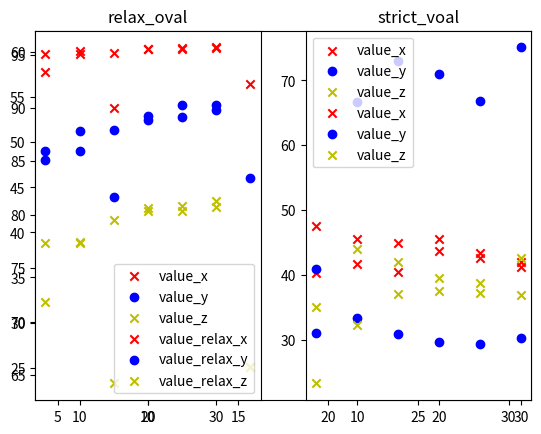

Python code for this plot:
"""
# 画图，用来展示数据和结果
"""
import matplotlib.pyplot as plt
from matplotlib.font_manager import FontProperties


# 椭圆脸严格模式下的数据 100棵树
value_x = [40.3, 41.66, 40.49, 45.57, 43.42, 41.18]
value_y = [40.9, 66.6, 73, 71, 66.8, 75.07]
value_z = [35.12, 43.94, 42, 39.57, 38.71, 42.56]

# 椭圆脸严格数据，第二部分
value_strict_x = [57.01, 59.22, 60.52, 60.15, 58.12, 57.01]
value_strict_y = [23.8, 23.24, 24.35, 27.31, 28.41, 29.15]
value_strict_z = [31.55, 40.59, 40.77, 39.67, 43.36, 43.73]


# 椭圆脸普通模式下的数据 5，10，15，20，25，30，35棵树
value_relax_x = [93.35, 95.3, 90, 95.5, 95.5, 95.66, 92.2]
value_relax_y = [85.14, 87.8, 81.7, 88.91, 90.32, 89.85, 83.4]
value_relax_z = [71.79, 77.4, 64.2, 80.59, 80.32, 80.69, 65.7]

# 国字脸普通模式下的数据
guo_x = [95.08, 95.08, 95.13, 95.49, 95.6, 95.6]
guo_y = [85.98, 85.98, 87.96, 89.22, 89.17, 90.27]
guo_z = [77.34, 77.34, 79.54, 80.37, 80.79, 81.27]
# 国字形脸严格模式下的数据
voal_x = [47.52, 45.59, 44.9, 43.66, 42.56, 42.01]
voal_y = [30.99, 33.33, 30.85, 29.61, 29.3, 30.3]
voal_z = [23.27, 32.23, 37.05, 37.47, 37.19, 36.91]


range_for = [5, 10, 15, 20, 25, 30]
range_for_extend = [5, 10, 15, 20, 25, 30, 35]

# 椭圆脸严格模式下第二部分数据
plt.scatter(range_for, value_strict_x, marker='x', label='x')
plt.scatter(range_for, value_strict_y, marker='o', label='y')
plt.scatter(range_for, value_strict_z, marker='o', label='z')
plt.legend()
plt.show()

am1 = plt.subplot(1, 2, 1)
plt.scatter(range_for, guo_x, c='r', marker='x', label="value_x")
plt.scatter(range_for, guo_y, c='b', marker="o", label="value_y")
plt.scatter(range_for, guo_z, c='y', marker="x", label="value_z")
am1.set_title('relax_guozilian')
plt.legend()

am2 = plt.subplot(1, 2, 2)
plt.scatter(range_for, voal_x, c='r', marker='x', label="value_x")
plt.scatter(range_for, voal_y, c='b', marker="o", label="value_y")
plt.scatter(range_for, voal_z, c='y', marker="x", label="value_z")
am2.set_title('strict_guozilian')
plt.legend()
plt.show()

ax1 = plt.subplot(1, 2, 2)
plt.scatter(range_for, value_x, c='r', marker='x', label="value_x")
plt.scatter(range_for, value_y, c='b', marker="o", label="value_y")
plt.scatter(range_for, value_z, c='y', marker="x", label="value_z")
ax1.set_title('strict_voal')
plt.legend()

ax2 = plt.subplot(1, 2, 1)
plt.scatter(range_for_extend, value_relax_x, c='r', marker='x', label='value_relax_x')
plt.scatter(range_for_extend, value_relax_y, c='b', marker='o', label='value_relax_y')
plt.scatter(range_for_extend, value_relax_z, c='y', marker='x', label='value_relax_z')
ax2.set_title('relax_oval')
plt.legend()

plt.show()
